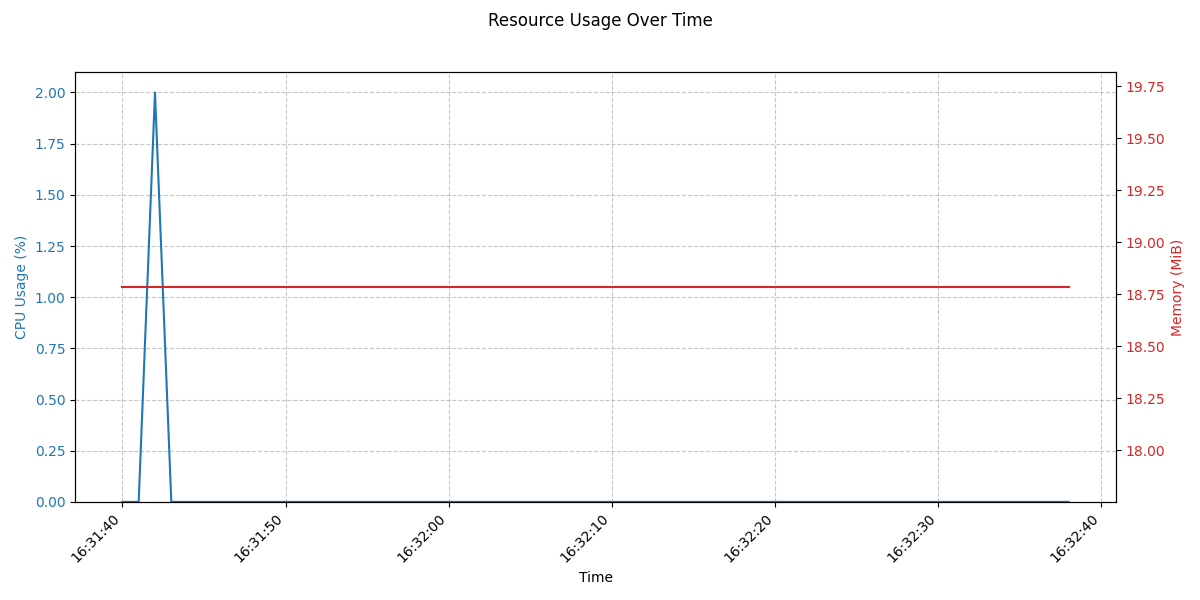

The table this chart was drawn from, first rows:
#CLK_TCK:100
Timestamp, CPU_Jiffies_Cumulative, RSS_Pages
1764714699, 90, 4809
1764714700, 90, 4809
1764714701, 90, 4809
1764714702, 92, 4809
1764714703, 92, 4809
1764714704, 92, 4809
1764714705, 92, 4809
1764714706, 92, 4809
1764714707, 92, 4809
1764714708, 92, 4809
1764714709, 92, 4809
1764714710, 92, 4809
1764714711, 92, 4809
1764714712, 92, 4809
1764714713, 92, 4809
1764714714, 92, 4809
1764714715, 92, 4809
1764714716, 92, 4809
1764714717, 92, 4809
1764714718, 92, 4809
1764714719, 92, 4809
1764714720, 92, 4809
1764714721, 92, 4809
1764714722, 92, 4809
1764714723, 92, 4809
1764714724, 92, 4809
1764714725, 92, 4809
1764714726, 92, 4809
1764714727, 92, 4809
1764714728, 92, 4809
1764714729, 92, 4809
1764714730, 92, 4809
1764714731, 92, 4809
1764714732, 92, 4809
1764714733, 92, 4809
1764714734, 92, 4809
1764714735, 92, 4809
1764714736, 92, 4809
1764714737, 92, 4809
1764714738, 92, 4809
1764714739, 92, 4809
1764714740, 92, 4809
1764714741, 92, 4809
1764714742, 92, 4809
1764714743, 92, 4809
1764714744, 92, 4809
1764714745, 92, 4809
1764714746, 92, 4809
1764714747, 92, 4809
1764714748, 92, 4809
1764714749, 92, 4809
1764714750, 92, 4809
1764714751, 92, 4809
1764714752, 92, 4809
1764714753, 92, 4809
1764714755, 92, 4809
1764714756, 92, 4809
1764714757, 92, 4809
1764714758, 92, 4809
